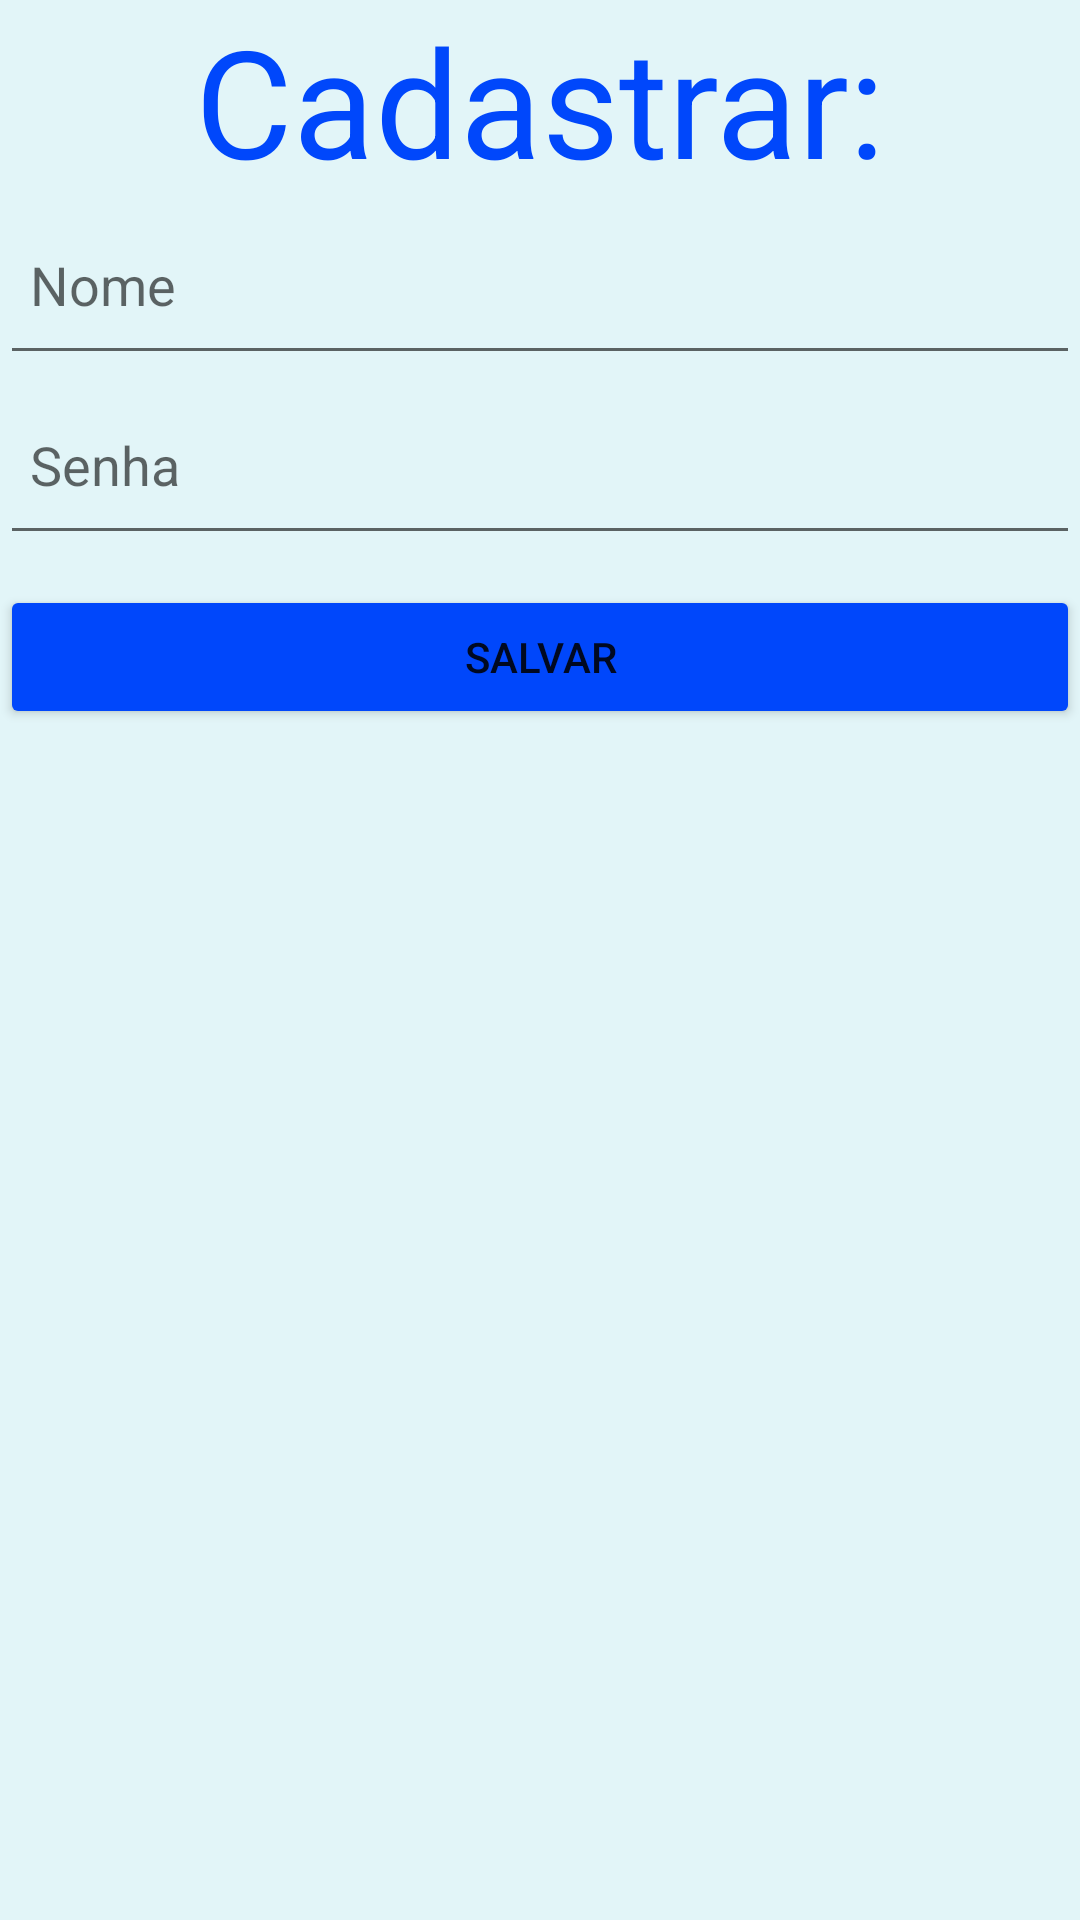

Android layout source for this screen:
<!-- AndroidManifest.xml: application theme Theme.BancoExemplo -->
<!-- res/layout/activity_register.xml -->
<?xml version="1.0" encoding="utf-8"?>
<LinearLayout
    xmlns:android="http://schemas.android.com/apk/res/android"
    android:layout_width="match_parent"
    android:layout_height="match_parent"
    android:background="#E2F5F8"
    android:orientation="vertical">

    <TextView
        android:layout_width="match_parent"
        android:layout_height="65dp"
        android:text="Cadastrar:"
        android:textAlignment="center"
        android:textColor="#0047FB"
        android:textSize="50sp"/>
    <EditText
        android:id="@+id/edtNome"
        android:layout_width="match_parent"
        android:layout_height="60dp"
        android:hint="Nome"
        android:padding="10dp" />

    <EditText
        android:id="@+id/edtSenha"
        android:layout_width="match_parent"
        android:layout_height="60dp"
        android:hint="Senha"
        android:padding="10dp"
        android:inputType="textPassword" />

    <Button
        android:id="@+id/btnSalvar"
        android:layout_width="match_parent"
        android:layout_height="wrap_content"
        android:text="SALVAR"
        android:backgroundTint="#0047FB"
        android:layout_marginTop="10dp"/>

</LinearLayout>
<!-- resources referenced by this layout -->
<resources>
  <style name="Theme.BancoExemplo" parent="Theme.MaterialComponents.DayNight.DarkActionBar">
          
          <item name="colorPrimary">@color/purple_500</item>
          <item name="colorPrimaryVariant">@color/purple_700</item>
          <item name="colorOnPrimary">@color/white</item>
          
          <item name="colorSecondary">@color/teal_200</item>
          <item name="colorSecondaryVariant">@color/teal_700</item>
          <item name="colorOnSecondary">@color/black</item>
          
          <item name="android:statusBarColor" tools:targetApi="l">?attr/colorPrimaryVariant</item>
          
      </style>
  <!-- not gathered from this repository: default colours our renderer supplied (Android Studio template values) -->
  <color name="purple_500">#FF6200EE</color>
  <color name="purple_700">#FF3700B3</color>
  <color name="teal_200">#FF03DAC5</color>
  <color name="teal_700">#FF018786</color>
  <color name="black">#FF000000</color>
  <color name="white">#FFFFFFFF</color>
</resources>
